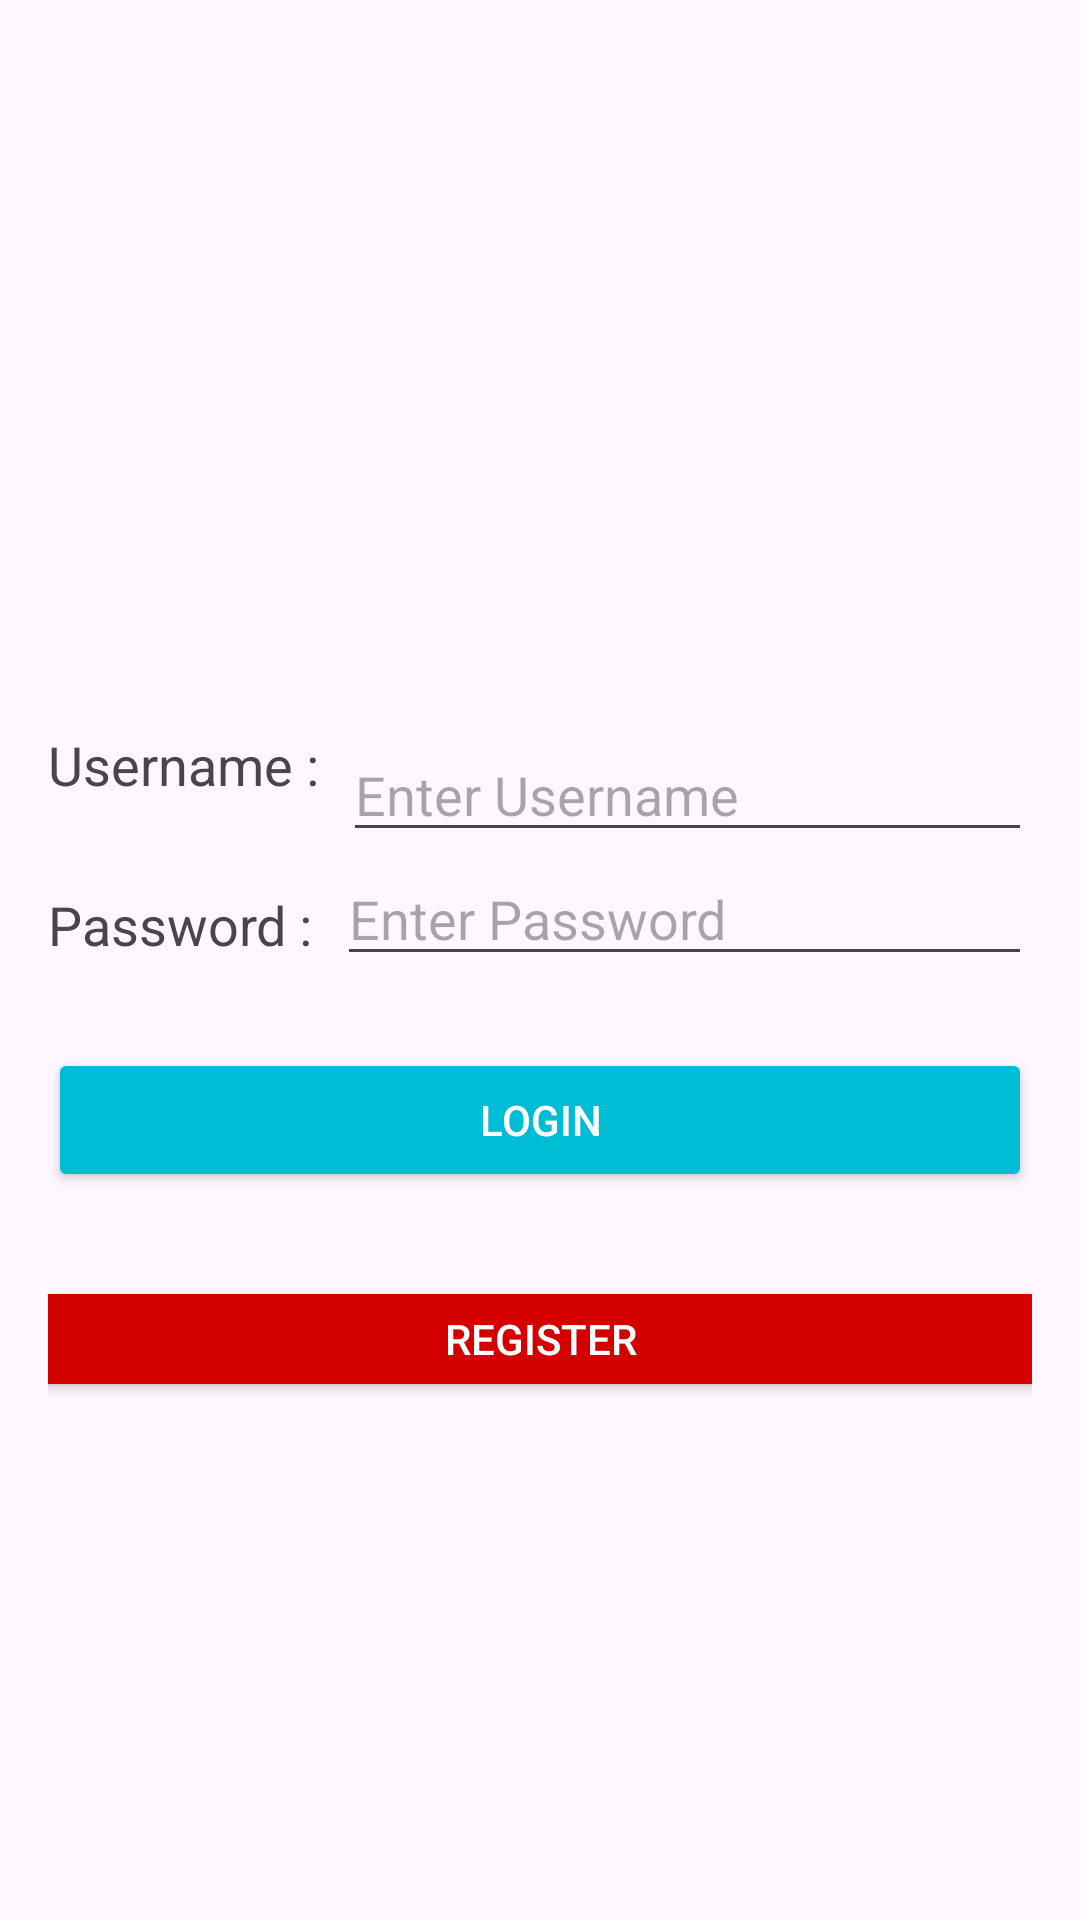

Produce the Android XML layout that renders to this screen, including the resource entries it uses.
<!-- AndroidManifest.xml: application theme Theme.TeknikLayoutFiqriFauziIlham -->
<!-- res/layout/activity_login.xml -->
<?xml version="1.0" encoding="utf-8"?>
<androidx.constraintlayout.widget.ConstraintLayout xmlns:android="http://schemas.android.com/apk/res/android"
    xmlns:app="http://schemas.android.com/apk/res-auto"
    xmlns:tools="http://schemas.android.com/tools"
    android:id="@+id/main"
    android:layout_width="match_parent"
    android:layout_height="match_parent"
    android:padding="16dp"
    tools:context=".LoginActivity">

    
    <androidx.constraintlayout.widget.ConstraintLayout
        android:id="@+id/formContainer"
        android:layout_width="0dp"
        android:layout_height="wrap_content"
        app:layout_constraintTop_toTopOf="parent"
        app:layout_constraintBottom_toBottomOf="parent"
        app:layout_constraintStart_toStartOf="parent"
        app:layout_constraintEnd_toEndOf="parent">

        
        <TextView
            android:id="@+id/textView"
            android:layout_width="wrap_content"
            android:layout_height="wrap_content"
            android:text="Username :"
            android:textSize="18sp"
            app:layout_constraintEnd_toStartOf="@+id/editTextText"
            app:layout_constraintStart_toStartOf="parent"
            app:layout_constraintTop_toTopOf="parent" />

        

        

        
        <EditText
            android:id="@+id/editTextText"
            android:layout_width="0dp"
            android:layout_height="wrap_content"
            android:layout_marginStart="8dp"
            android:ems="10"
            android:hint="Enter Username"
            android:inputType="text"
            app:layout_constraintEnd_toEndOf="parent"
            app:layout_constraintStart_toEndOf="@+id/textView"
            app:layout_constraintTop_toTopOf="@+id/textView" />

        <TextView
            android:id="@+id/textView3"
            android:layout_width="wrap_content"
            android:layout_height="wrap_content"
            android:layout_marginTop="12dp"
            android:text="Password :"
            android:textSize="18sp"
            app:layout_constraintEnd_toStartOf="@+id/editTextTextPassword"
            app:layout_constraintStart_toStartOf="parent"
            app:layout_constraintTop_toBottomOf="@+id/editTextText" />

        <EditText
            android:id="@+id/editTextTextPassword"
            android:layout_width="0dp"
            android:layout_height="wrap_content"
            android:layout_marginStart="8dp"
            android:ems="10"
            android:hint="Enter Password"
            android:inputType="textPassword"
            app:layout_constraintEnd_toEndOf="parent"
            app:layout_constraintStart_toEndOf="@+id/textView3"
            app:layout_constraintTop_toBottomOf="@+id/editTextText" />

        
        <Button
            android:id="@+id/button"
            android:layout_width="0dp"
            android:layout_height="wrap_content"
            android:layout_marginTop="24dp"
            android:backgroundTint="#00BCD4"
            android:text="Login"
            android:textColor="#FFFFFF"
            app:layout_constraintBottom_toBottomOf="parent"
            app:layout_constraintEnd_toEndOf="parent"
            app:layout_constraintStart_toStartOf="parent"
            app:layout_constraintTop_toBottomOf="@+id/editTextTextPassword" />

    </androidx.constraintlayout.widget.ConstraintLayout>

    <Button
        android:id="@+id/button5"
        android:layout_width="372dp"
        android:layout_height="42dp"
        android:layout_marginTop="28dp"
        android:backgroundTint="#D40000"
        android:text="Register"
        android:textColor="#FFFFFF"
        app:layout_constraintEnd_toEndOf="parent"
        app:layout_constraintStart_toStartOf="parent"
        app:layout_constraintTop_toBottomOf="@+id/formContainer" />

</androidx.constraintlayout.widget.ConstraintLayout>
<!-- resources referenced by this layout -->
<resources>
  <style name="Theme.TeknikLayoutFiqriFauziIlham" parent="Base.Theme.TeknikLayoutFiqriFauziIlham" />
  <style name="Base.Theme.TeknikLayoutFiqriFauziIlham" parent="Theme.Material3.DayNight.NoActionBar">
          
          <item name="colorPrimary">@color/orange</item>
          <item name="colorPrimaryVariant">@color/orange</item>
          <item name="android:statusBarColor">@color/orange</item>
      </style>
  <color name="orange">#DF6D14</color>
</resources>
